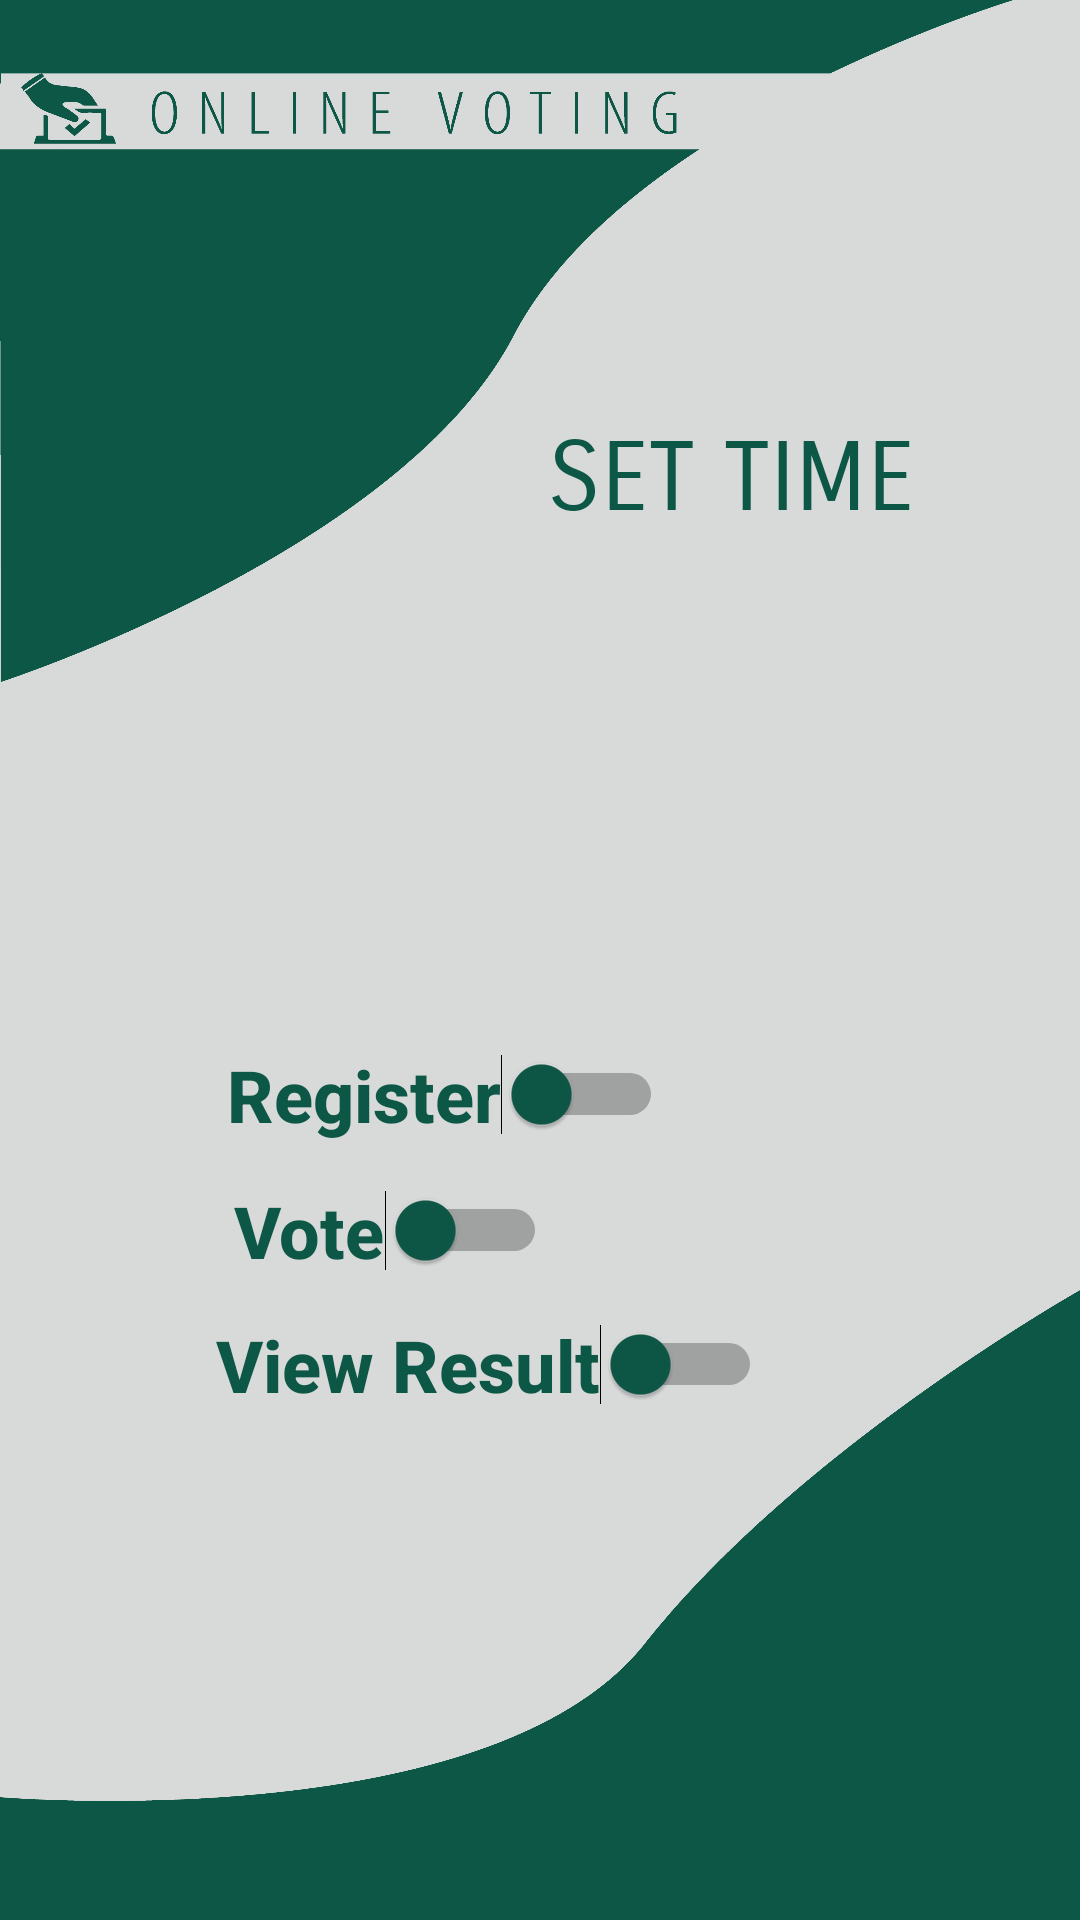

Android layout source for this screen:
<!-- AndroidManifest.xml: application theme Theme.Online_Voting_App -->
<!-- res/layout/activity_adjust_time.xml -->
<?xml version="1.0" encoding="utf-8"?>
<androidx.constraintlayout.widget.ConstraintLayout xmlns:android="http://schemas.android.com/apk/res/android"
    xmlns:app="http://schemas.android.com/apk/res-auto"
    xmlns:tools="http://schemas.android.com/tools"
    android:layout_width="match_parent"
    android:layout_height="match_parent"
    android:background="@drawable/bg_for_activities"
    tools:context=".MainActivity"


    >

    <TextView
        android:id="@+id/textView2"
        android:layout_width="wrap_content"
        android:layout_height="wrap_content"
        android:text="SET TIME"
        android:textSize="32dp"
        android:textColor="#0d5746"
        android:fontFamily="sans-serif-smallcaps"
        app:layout_constraintBottom_toBottomOf="parent"
        app:layout_constraintEnd_toEndOf="parent"
        app:layout_constraintHorizontal_bias="0.769"
        app:layout_constraintStart_toStartOf="parent"
        app:layout_constraintTop_toTopOf="parent"
        app:layout_constraintVertical_bias="0.233" />

    <Switch
        android:id="@+id/registerSwitch"
        android:layout_width="wrap_content"
        android:layout_height="wrap_content"
        android:layout_marginTop="336dp"
        android:thumbTint="#0d5746"
        android:fontFamily="sans-serif-black"
        android:buttonTint="@color/black"
        android:text="Register"
        android:textFontWeight="888"
        android:textColor="#0d5746"
        android:textSize="24dp"
        app:layout_constraintBottom_toBottomOf="parent"
        app:layout_constraintEnd_toEndOf="parent"
        app:layout_constraintHorizontal_bias="0.352"
        app:layout_constraintStart_toStartOf="parent"
        app:layout_constraintTop_toTopOf="parent"
        app:layout_constraintVertical_bias="0.047" />

    <Switch
        android:id="@+id/voteSwitch"
        android:layout_width="wrap_content"
        android:layout_height="wrap_content"
        android:layout_marginTop="336dp"
        android:buttonTint="@color/black"
        android:fontFamily="sans-serif-black"
        android:text="View Result"
        android:textColor="#0d5746"
        android:textFontWeight="888"
        android:textSize="24dp"
        android:thumbTint="#0d5746"
        app:layout_constraintBottom_toBottomOf="parent"
        app:layout_constraintEnd_toEndOf="parent"
        app:layout_constraintHorizontal_bias="0.405"
        app:layout_constraintStart_toStartOf="parent"
        app:layout_constraintTop_toTopOf="parent"
        app:layout_constraintVertical_bias="0.378" />

    <Switch
        android:id="@+id/showResultSwitch"
        android:layout_width="wrap_content"
        android:layout_height="wrap_content"
        android:layout_marginTop="336dp"
        android:buttonTint="@color/black"
        android:fontFamily="sans-serif-black"
        android:text="Vote"
        android:textColor="#0d5746"
        android:textFontWeight="888"
        android:textSize="24dp"
        android:thumbTint="#0d5746"
        app:layout_constraintBottom_toBottomOf="parent"
        app:layout_constraintEnd_toEndOf="parent"
        app:layout_constraintHorizontal_bias="0.305"
        app:layout_constraintStart_toStartOf="parent"
        app:layout_constraintTop_toTopOf="parent"
        app:layout_constraintVertical_bias="0.214" />

    <androidx.appcompat.widget.AppCompatButton
        android:id="@+id/addCandidateBtn"
        android:layout_width= "match_parent"
        android:layout_height="46dp"
        android:layout_marginStart="50dp"
        android:layout_marginTop="650dp"
        android:layout_marginEnd="200dp"
        android:background="@drawable/buttonstyle"
        android:elevation="5dp"
        android:fontFamily="sans-serif-black"
        android:onClick="launchAddCandidate"
        android:text="APPLY CHANGES"
        android:textColor="#ffffff"
        android:textFontWeight="888"
        android:textSize="16dp"
        app:layout_constraintEnd_toEndOf="parent"
        app:layout_constraintHorizontal_bias="1.0"
        app:layout_constraintStart_toStartOf="parent"
        app:layout_constraintTop_toTopOf="parent" />

</androidx.constraintlayout.widget.ConstraintLayout>
<!-- resources referenced by this layout -->
<resources>
  <color name="black">#FF000000</color>
  <!-- drawable bg_for_activities: png bitmap (drawable, 115673 bytes) -->
  <!-- drawable buttonstyle (drawable) -->
  <?xml version="1.0" encoding="utf-8"?>
  <shape android:shape="rectangle"
      xmlns:android="http://schemas.android.com/apk/res/android">
   <corners android:radius="10dp"/>
   <solid android:color="#0d5746"/>
  </shape>
  <style name="Theme.Online_Voting_App" parent="Base.Theme.Online_Voting_App" />
  <style name="Base.Theme.Online_Voting_App" parent="Theme.Material3.DayNight.NoActionBar">
          
          
      </style>
</resources>
